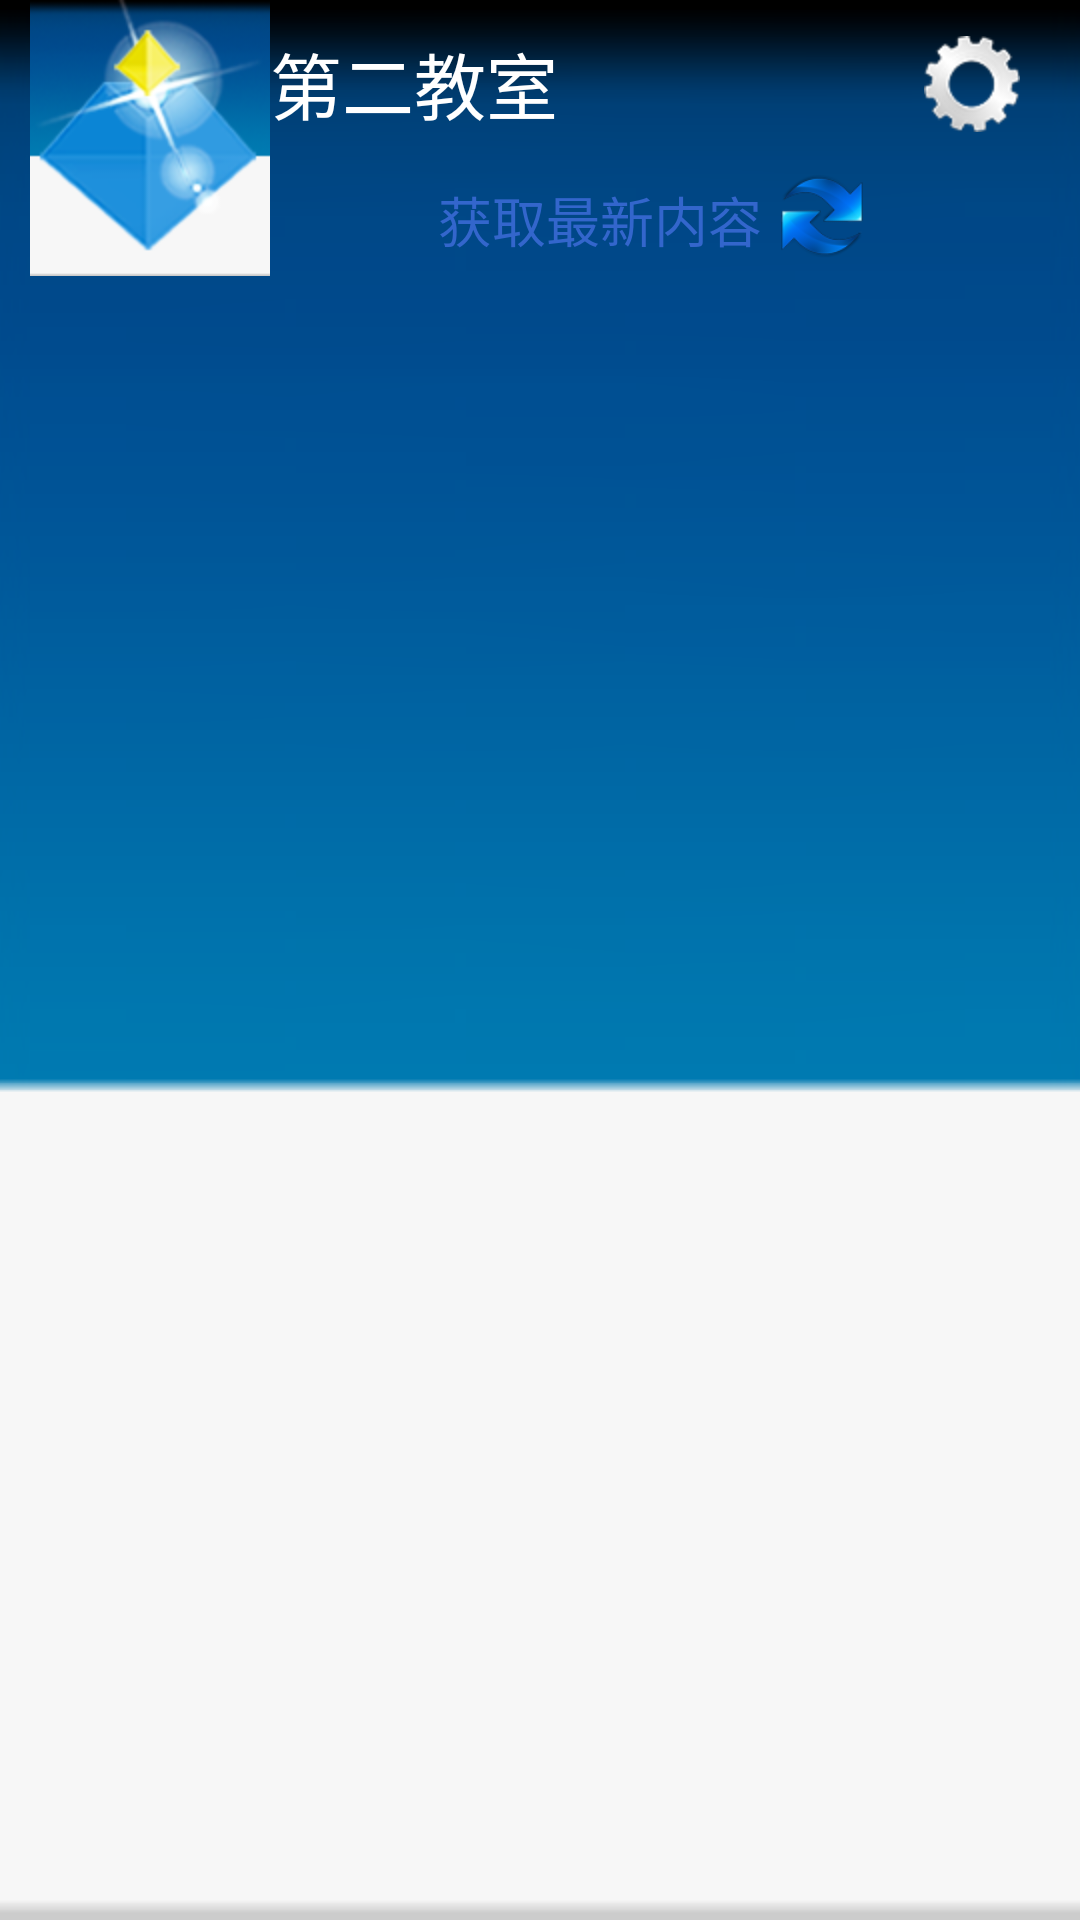

Produce the Android XML layout that renders to this screen, including the resource entries it uses.
<!-- AndroidManifest.xml: application theme android:Theme.Translucent -->
<!-- res/layout/panel_header.xml -->
<?xml version="1.0" encoding="utf-8"?>
<RelativeLayout xmlns:android="http://schemas.android.com/apk/res/android"
    android:layout_width="match_parent"
    android:layout_height="wrap_content"
    android:layout_gravity="top"
    android:background="@drawable/title_bar"
    android:orientation="horizontal"
    android:longClickable="true" >

    <ImageView
        android:id="@+id/header_logo"
        android:layout_width="80dp"
        android:layout_height="92dp"
        android:layout_alignParentLeft="true"
        android:contentDescription="@string/main_title"
        android:scaleType="center"
        android:src="@drawable/logo" />

    <LinearLayout
        android:id="@+id/header_text"
        android:layout_width="match_parent"
        android:layout_height="92dp"
        android:layout_gravity="top"
        android:orientation="vertical"
        android:layout_toRightOf="@id/header_logo" >

        <TextView
            android:layout_width="wrap_content"
            android:layout_height="52dp"
            android:layout_gravity="center_vertical"
            android:paddingTop="10dp"
            android:text="@string/main_title"
            android:textColor="#fff"
            android:textSize="24sp" />

        <LinearLayout
            android:id="@+id/panel_refresh"
            android:layout_width="wrap_content"
            android:layout_height="40dp"
            android:layout_gravity="center"
            android:clickable="true"
            android:orientation="horizontal" >

            <TextView
                android:id="@+id/header_status"
                android:layout_width="wrap_content"
                android:layout_height="40dp"
                android:paddingTop="8dp"
                android:text="@string/header_refresh"
                android:textColor="#36c"
                android:textSize="18sp" />

            <ImageView
                android:id="@+id/header_loading"
                android:layout_width="40dp"
                android:layout_height="40dp"
                android:contentDescription="@string/header_refresh"
                android:padding="2dp"
                android:scaleType="centerInside"
                android:src="@drawable/header_refresh" />
        </LinearLayout>
    </LinearLayout>

    <ImageView
        android:id="@+id/header_setting"
        android:layout_width="32dp"
        android:layout_height="52dp"
        android:layout_alignParentRight="true"
        android:layout_marginRight="10dp"
        android:clickable="true"
        android:contentDescription="@string/settings_title"
        android:paddingTop="4dp"
        android:scaleType="centerInside"
        android:src="@drawable/setting" />

</RelativeLayout>
<!-- resources referenced by this layout -->
<resources>
  <!-- drawable header_refresh: png bitmap (drawable-hdpi, 7073 bytes) -->
  <!-- drawable logo: png bitmap (drawable-hdpi, 14782 bytes) -->
  <!-- drawable setting: png bitmap (drawable-hdpi, 3850 bytes) -->
  <string name="header_refresh">获取最新内容</string>
  <string name="main_title">第二教室</string>
  <string name="settings_title">设置</string>
</resources>
